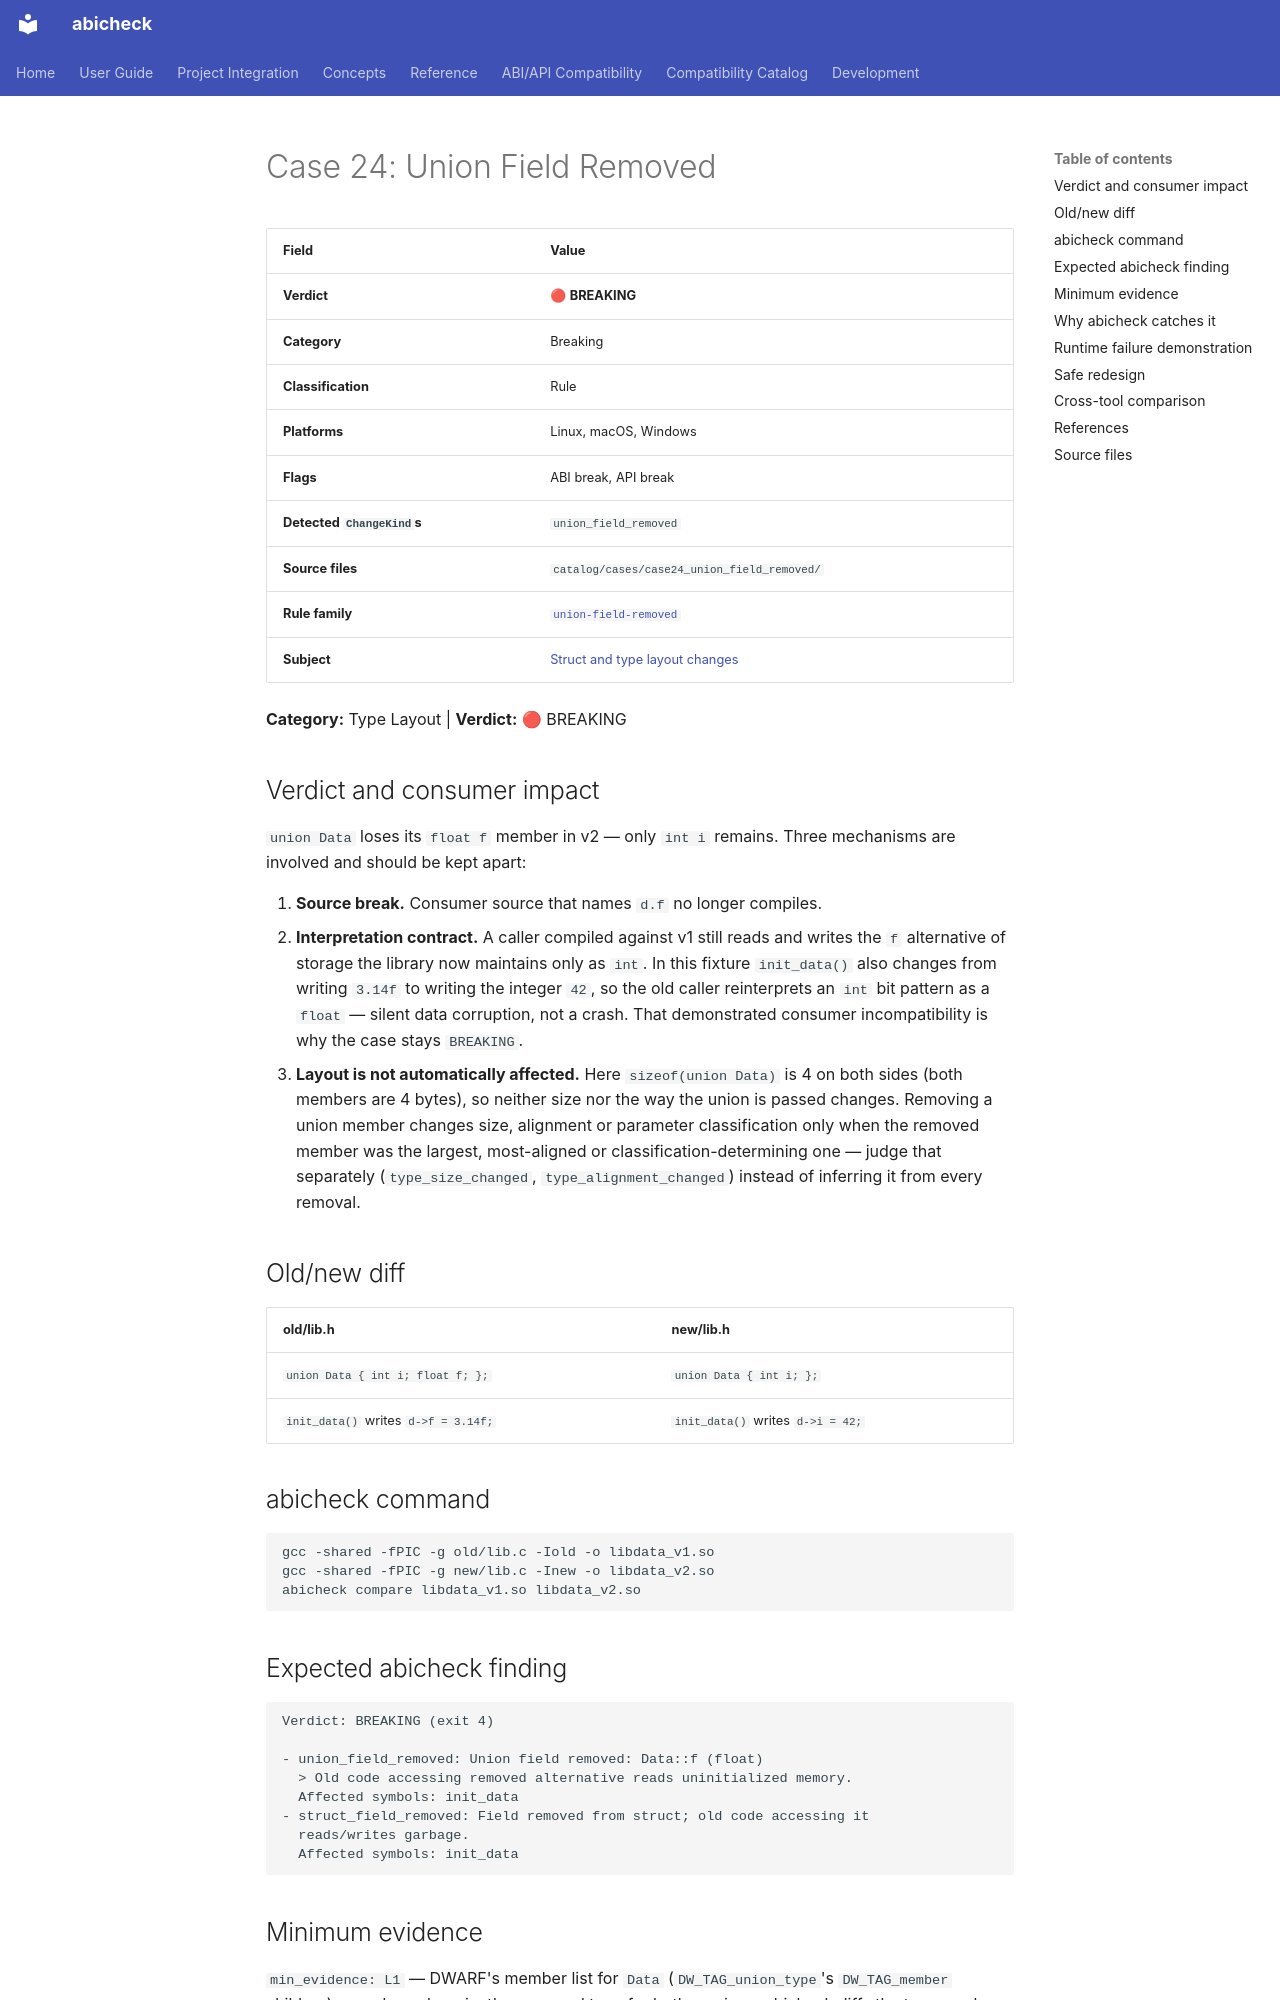

repository: abicheck/abicheck · page: reference/examples/case24_union_field_removed/index.html · generator: mkdocs

<!-- DO NOT EDIT — generated by scripts/gen_examples_docs.py. Source: catalog/cases/<case>/README.md + catalog/ground_truth.json. -->
# Case 24: Union Field Removed

| Field | Value |
|-------|-------|
| **Verdict** | 🔴 **BREAKING** |
| **Category** | Breaking |
| **Classification** | Rule |
| **Platforms** | Linux, macOS, Windows |
| **Flags** | ABI break, API break |
| **Detected `ChangeKind`s** | `union_field_removed` |
| **Source files** | `catalog/cases/case24_union_field_removed/` |
| **Rule family** | [`union-field-removed`](by-rule/union-field-removed.md) |
| **Subject** | [Struct and type layout changes](by-subject/struct-and-type-layout-changes.md) |

**Category:** Type Layout | **Verdict:** 🔴 BREAKING

## Verdict and consumer impact

`union Data` loses its `float f` member in v2 — only `int i` remains.
Three mechanisms are involved and should be kept apart:

1. **Source break.** Consumer source that names `d.f` no longer compiles.
2. **Interpretation contract.** A caller compiled against v1 still reads
   and writes the `f` alternative of storage the library now maintains only
   as `int`. In this fixture `init_data()` also changes from writing
   `3.14f` to writing the integer `42`, so the old caller reinterprets an
   `int` bit pattern as a `float` — silent data corruption, not a crash.
   That demonstrated consumer incompatibility is why the case stays
   `BREAKING`.
3. **Layout is not automatically affected.** Here `sizeof(union Data)` is
   4 on both sides (both members are 4 bytes), so neither size nor the way
   the union is passed changes. Removing a union member changes size,
   alignment or parameter classification only when the removed member was
   the largest, most-aligned or classification-determining one — judge
   that separately (`type_size_changed`, `type_alignment_changed`) instead
   of inferring it from every removal.

## Old/new diff

| old/lib.h | new/lib.h |
|-----------|-----------|
| `union Data { int i; float f; };` | `union Data { int i; };` |
| `init_data()` writes `d->f = 3.14f;` | `init_data()` writes `d->i = 42;` |

## abicheck command

```bash
gcc -shared -fPIC -g old/lib.c -Iold -o libdata_v1.so
gcc -shared -fPIC -g new/lib.c -Inew -o libdata_v2.so
abicheck compare libdata_v1.so libdata_v2.so
```

## Expected abicheck finding

```text
Verdict: BREAKING (exit 4)

- union_field_removed: Union field removed: Data::f (float)
  > Old code accessing removed alternative reads uninitialized memory.
  Affected symbols: init_data
- struct_field_removed: Field removed from struct; old code accessing it
  reads/writes garbage.
  Affected symbols: init_data
```
